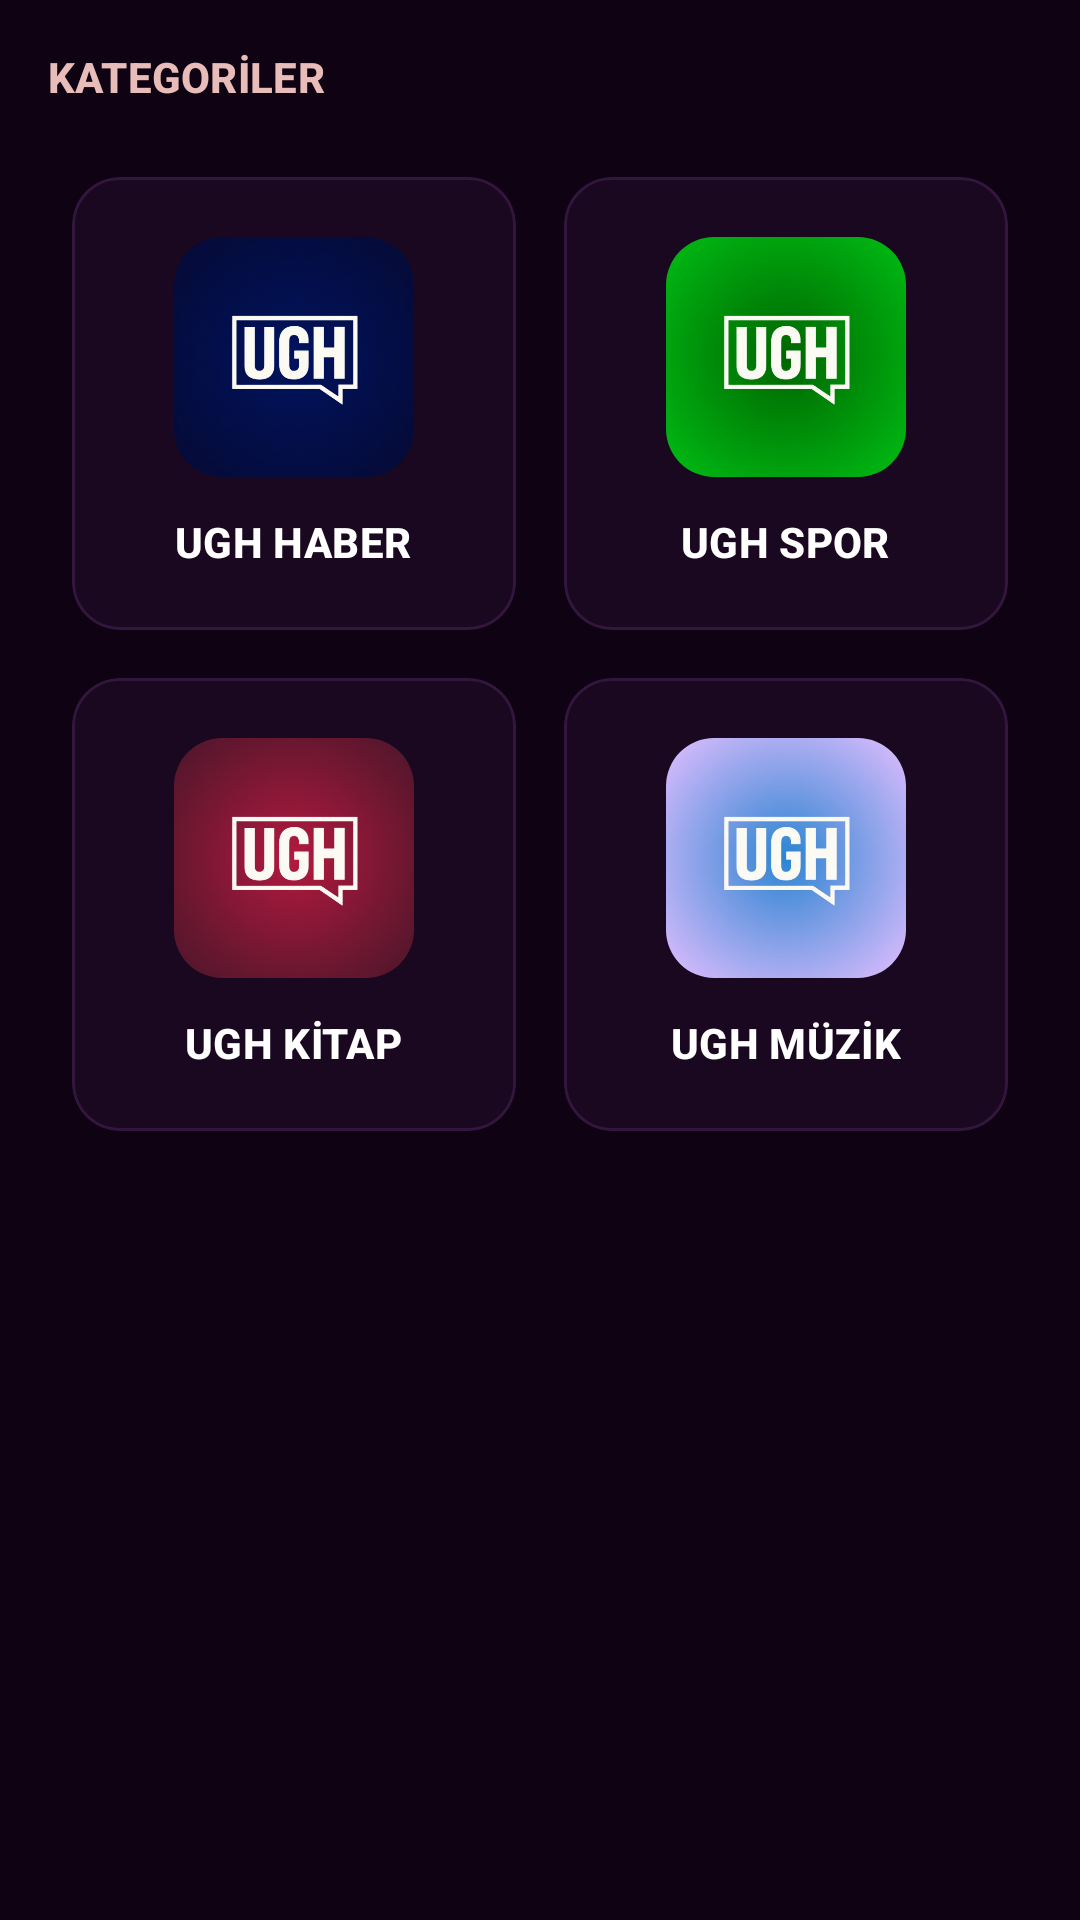

Produce the Android XML layout that renders to this screen, including the resource entries it uses.
<!-- AndroidManifest.xml: application theme Theme.Ughmedya -->
<!-- res/layout/fragment_home.xml -->
<?xml version="1.0" encoding="utf-8"?>
<androidx.core.widget.NestedScrollView xmlns:android="http://schemas.android.com/apk/res/android"
    xmlns:app="http://schemas.android.com/apk/res-auto"
    android:layout_width="match_parent"
    android:layout_height="match_parent"
    android:background="@color/deep_purple_black">

    <LinearLayout
        android:layout_width="match_parent"
        android:layout_height="wrap_content"
        android:orientation="vertical"
        android:padding="16dp">

        <TextView
            android:layout_width="wrap_content"
            android:layout_height="wrap_content"
            android:layout_marginBottom="16dp"
            android:text="KATEGORİLER"
            android:textAppearance="@style/TextAppearance.Ughmedya.LabelBold"
            android:textColor="@color/on_surface_variant" />

        <GridLayout
            android:layout_width="match_parent"
            android:layout_height="wrap_content"
            android:alignmentMode="alignMargins"
            android:columnCount="2"
            android:columnOrderPreserved="false"
            android:layout_marginBottom="24dp">

            
            <com.google.android.material.card.MaterialCardView
                android:id="@+id/cardHaber"
                android:layout_width="0dp"
                android:layout_height="wrap_content"
                android:layout_columnWeight="1"
                android:layout_margin="8dp"
                app:cardBackgroundColor="@color/media_card_bg"
                app:cardCornerRadius="16dp"
                app:strokeColor="@color/border_standard"
                app:strokeWidth="1dp">

                <LinearLayout
                    android:layout_width="match_parent"
                    android:layout_height="wrap_content"
                    android:gravity="center"
                    android:orientation="vertical"
                    android:padding="20dp">

                    <com.google.android.material.imageview.ShapeableImageView
                        android:layout_width="80dp"
                        android:layout_height="80dp"
                        android:src="@drawable/ic_ughhaber"
                        android:scaleType="centerCrop"
                        app:shapeAppearanceOverlay="@style/ShapeAppearance.Ughmedya.RoundedImage" />

                    <TextView
                        android:layout_width="wrap_content"
                        android:layout_height="wrap_content"
                        android:layout_marginTop="12dp"
                        android:text="UGH HABER"
                        android:textAppearance="@style/TextAppearance.Ughmedya.LabelBold"
                        android:textColor="@color/white" />
                </LinearLayout>
            </com.google.android.material.card.MaterialCardView>

            
            <com.google.android.material.card.MaterialCardView
                android:id="@+id/cardSpor"
                android:layout_width="0dp"
                android:layout_height="wrap_content"
                android:layout_columnWeight="1"
                android:layout_margin="8dp"
                app:cardBackgroundColor="@color/media_card_bg"
                app:cardCornerRadius="16dp"
                app:strokeColor="@color/border_standard"
                app:strokeWidth="1dp">

                <LinearLayout
                    android:layout_width="match_parent"
                    android:layout_height="wrap_content"
                    android:gravity="center"
                    android:orientation="vertical"
                    android:padding="20dp">

                    <com.google.android.material.imageview.ShapeableImageView
                        android:layout_width="80dp"
                        android:layout_height="80dp"
                        android:src="@drawable/ic_ughspor"
                        android:scaleType="centerCrop"
                        app:shapeAppearanceOverlay="@style/ShapeAppearance.Ughmedya.RoundedImage" />

                    <TextView
                        android:layout_width="wrap_content"
                        android:layout_height="wrap_content"
                        android:layout_marginTop="12dp"
                        android:text="UGH SPOR"
                        android:textAppearance="@style/TextAppearance.Ughmedya.LabelBold"
                        android:textColor="@color/white" />
                </LinearLayout>
            </com.google.android.material.card.MaterialCardView>

            
            <com.google.android.material.card.MaterialCardView
                android:id="@+id/cardKitap"
                android:layout_width="0dp"
                android:layout_height="wrap_content"
                android:layout_columnWeight="1"
                android:layout_margin="8dp"
                app:cardBackgroundColor="@color/media_card_bg"
                app:cardCornerRadius="16dp"
                app:strokeColor="@color/border_standard"
                app:strokeWidth="1dp">

                <LinearLayout
                    android:layout_width="match_parent"
                    android:layout_height="wrap_content"
                    android:gravity="center"
                    android:orientation="vertical"
                    android:padding="20dp">

                    <com.google.android.material.imageview.ShapeableImageView
                        android:layout_width="80dp"
                        android:layout_height="80dp"
                        android:src="@drawable/ic_ughkitap"
                        android:scaleType="centerCrop"
                        app:shapeAppearanceOverlay="@style/ShapeAppearance.Ughmedya.RoundedImage" />

                    <TextView
                        android:layout_width="wrap_content"
                        android:layout_height="wrap_content"
                        android:layout_marginTop="12dp"
                        android:text="UGH KİTAP"
                        android:textAppearance="@style/TextAppearance.Ughmedya.LabelBold"
                        android:textColor="@color/white" />
                </LinearLayout>
            </com.google.android.material.card.MaterialCardView>

            
            <com.google.android.material.card.MaterialCardView
                android:id="@+id/cardMuzik"
                android:layout_width="0dp"
                android:layout_height="wrap_content"
                android:layout_columnWeight="1"
                android:layout_margin="8dp"
                app:cardBackgroundColor="@color/media_card_bg"
                app:cardCornerRadius="16dp"
                app:strokeColor="@color/border_standard"
                app:strokeWidth="1dp">

                <LinearLayout
                    android:layout_width="match_parent"
                    android:layout_height="wrap_content"
                    android:gravity="center"
                    android:orientation="vertical"
                    android:padding="20dp">

                    <com.google.android.material.imageview.ShapeableImageView
                        android:layout_width="80dp"
                        android:layout_height="80dp"
                        android:src="@drawable/ic_ughmuzik"
                        android:scaleType="centerCrop"
                        app:shapeAppearanceOverlay="@style/ShapeAppearance.Ughmedya.RoundedImage" />

                    <TextView
                        android:layout_width="wrap_content"
                        android:layout_height="wrap_content"
                        android:layout_marginTop="12dp"
                        android:text="UGH MÜZİK"
                        android:textAppearance="@style/TextAppearance.Ughmedya.LabelBold"
                        android:textColor="@color/white" />
                </LinearLayout>
            </com.google.android.material.card.MaterialCardView>

        </GridLayout>

    </LinearLayout>
</androidx.core.widget.NestedScrollView>
<!-- resources referenced by this layout -->
<resources>
  <color name="border_standard">#33163d</color>
  <color name="deep_purple_black">#0f0212</color>
  <color name="media_card_bg">#1a0820</color>
  <color name="on_surface_variant">#e7bcb9</color>
  <color name="white">#FFFFFFFF</color>
  <style name="ShapeAppearance.Ughmedya.RoundedImage" parent="ShapeAppearance.Material3.MediumComponent">
          <item name="cornerSize">16dp</item>
      </style>
  <style name="TextAppearance.Ughmedya.LabelBold" parent="TextAppearance.Material3.LabelLarge">
          <item name="android:textStyle">bold</item>
          <item name="android:textAllCaps">true</item>
          <item name="android:fontFamily">monospace</item>
      </style>
  <style name="Theme.Ughmedya" parent="Base.Theme.Ughmedya" />
  <color name="primary">#ffb3ae</color>
  <color name="on_primary">#68000c</color>
  <color name="primary_container">#e6192e</color>
  <color name="on_primary_container">#fffcff</color>
  <color name="secondary">#40e56c</color>
  <color name="on_secondary">#003912</color>
  <color name="secondary_container">#02c953</color>
  <color name="on_secondary_container">#004d1b</color>
  <color name="tertiary">#ebb2ff</color>
  <color name="on_tertiary">#520071</color>
  <color name="tertiary_container">#a64dcc</color>
  <color name="on_tertiary_container">#fffdff</color>
  <color name="error">#ffb4ab</color>
  <color name="on_error">#690005</color>
  <color name="error_container">#93000a</color>
  <color name="on_error_container">#ffdad6</color>
  <color name="background">#1e0d20</color>
  <color name="on_background">#f7d9f6</color>
  <color name="surface">#1e0d20</color>
  <color name="on_surface">#f7d9f6</color>
  <color name="surface_variant">#422e43</color>
  <color name="surface_container">#2b192d</color>
  <color name="surface_container_low">#271529</color>
  <color name="surface_container_lowest">#18081b</color>
  <color name="surface_container_high">#362338</color>
  <color name="surface_container_highest">#422e43</color>
  <color name="outline">#ae8885</color>
  <color name="outline_variant">#5d3f3d</color>
</resources>
